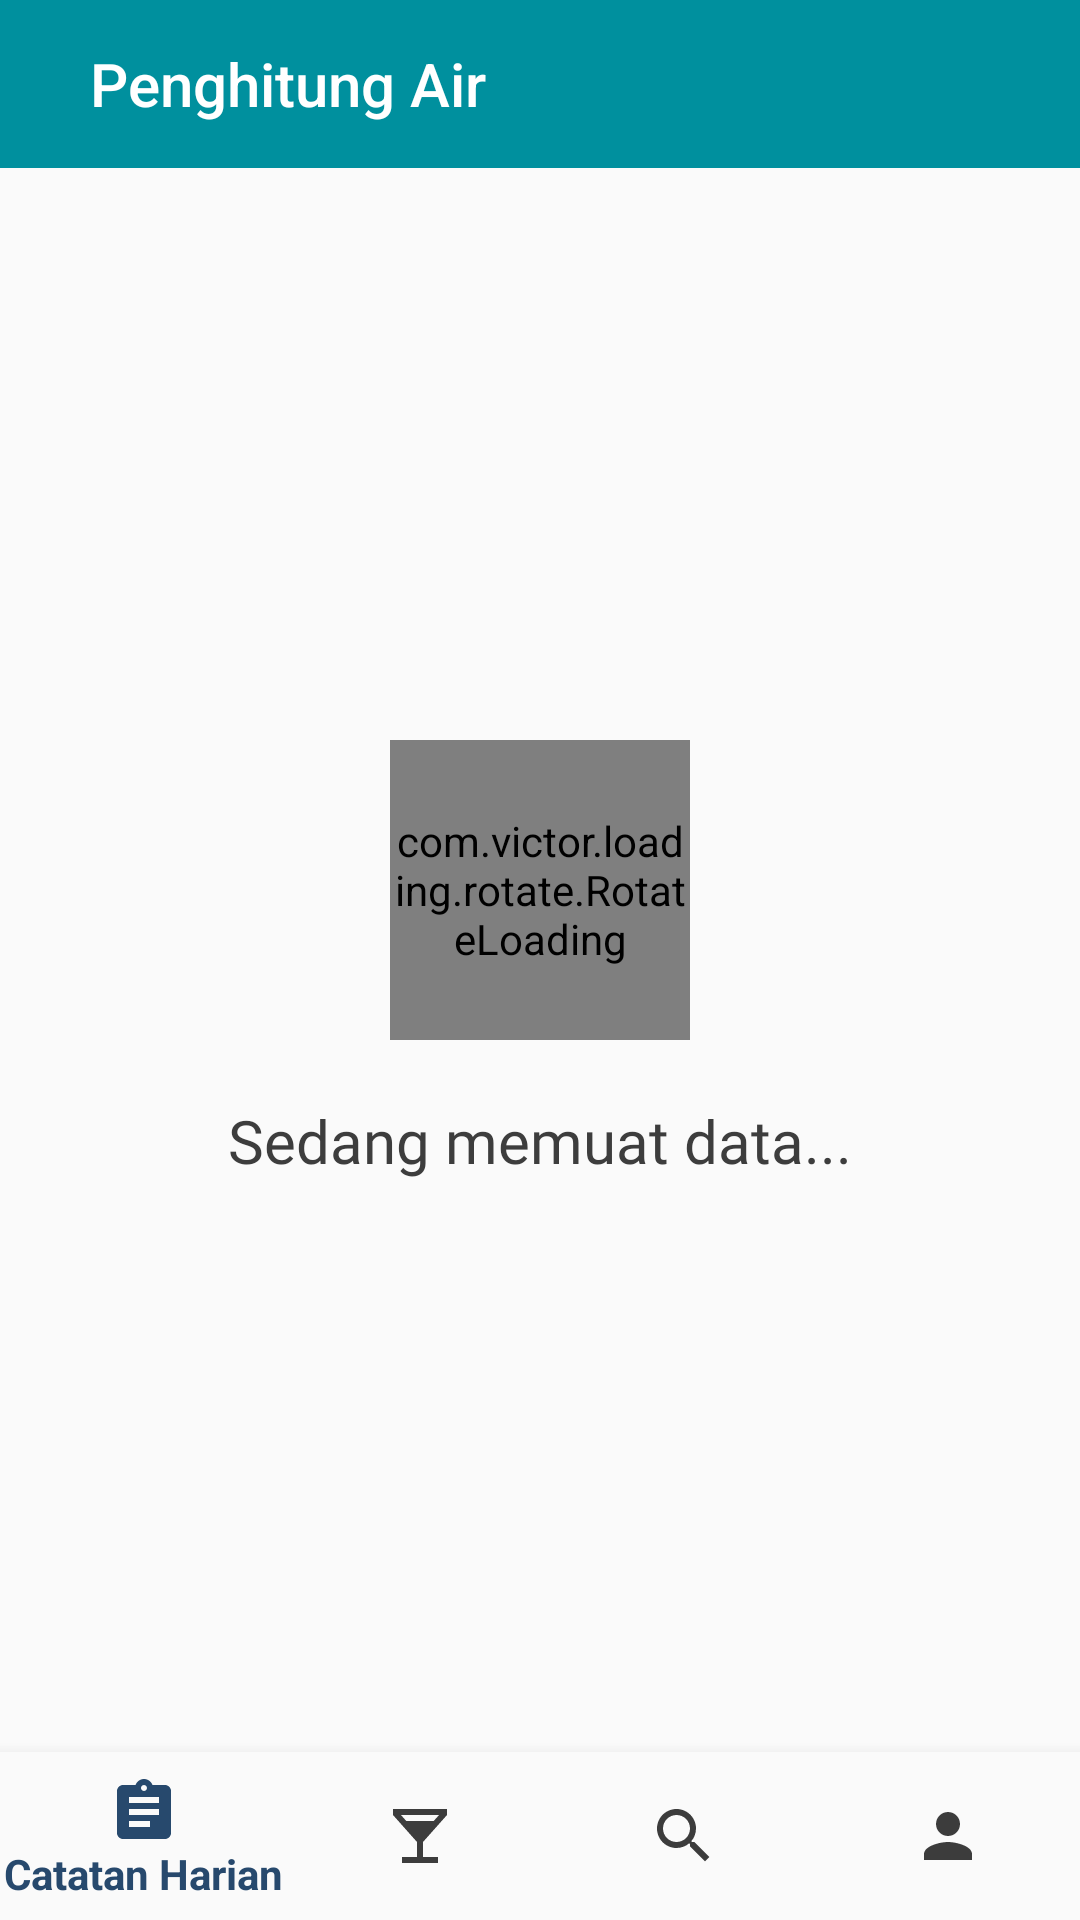

Write the Android layout XML for this screen, with the resource values it uses.
<!-- AndroidManifest.xml: application theme AppTheme -->
<!-- res/layout/activity_penghitung_air.xml -->
<?xml version="1.0" encoding="utf-8"?>
<androidx.constraintlayout.widget.ConstraintLayout xmlns:android="http://schemas.android.com/apk/res/android"
    xmlns:app="http://schemas.android.com/apk/res-auto"
    xmlns:tools="http://schemas.android.com/tools"
    android:layout_width="match_parent"
    android:layout_height="match_parent"
    tools:context=".PenghitungAir">

    <androidx.appcompat.widget.Toolbar
        android:id="@+id/toolbar"
        android:layout_width="match_parent"
        android:layout_height="wrap_content"
        android:background="@color/colorAccent"
        android:theme="@style/ThemeOverlay.AppCompat.Dark.ActionBar"
        app:layout_constraintEnd_toEndOf="parent"
        app:layout_constraintStart_toStartOf="parent"
        app:layout_constraintTop_toTopOf="parent"
        app:title="Penghitung Air"
        app:titleMarginStart="30dp" />

    <TextView
        android:id="@+id/keterangan"
        android:layout_width="300dp"
        android:layout_height="wrap_content"
        android:fontFamily="@font/assistant_semibold"
        android:text="Minumlah air minimal 2000mL per hari!!"
        android:visibility="invisible"
        android:textAlignment="center"
        android:textColor="@color/colorPrimary"
        android:textSize="16sp"
        app:layout_constraintBottom_toTopOf="@+id/waveLoadingView"
        app:layout_constraintEnd_toEndOf="parent"
        app:layout_constraintStart_toStartOf="parent"
        app:layout_constraintTop_toBottomOf="@+id/toolbar" />

    <me.itangqi.waveloadingview.WaveLoadingView
        android:id="@+id/waveLoadingView"
        android:layout_width="300dp"
        android:layout_height="300dp"
        android:visibility="invisible"
        app:layout_constraintBottom_toTopOf="@+id/bottom_nav"
        app:layout_constraintEnd_toEndOf="parent"
        app:layout_constraintStart_toStartOf="parent"
        app:layout_constraintTop_toBottomOf="@+id/toolbar"
        app:layout_constraintVertical_bias="0.24000001"
        app:wlv_borderColor="#123456"
        app:wlv_borderWidth="3dp"
        app:wlv_progressValue="0"
        app:wlv_shapeType="circle"
        app:wlv_waveColor="@color/colorWater" />

    <com.warkiz.widget.IndicatorSeekBar
        android:id="@+id/indicatorSeekBar"
        android:layout_width="match_parent"
        android:layout_height="wrap_content"
        android:layout_margin="20dp"
        android:layout_marginEnd="16dp"
        android:visibility="invisible"
        app:isb_indicator_text_size="10dp"
        app:isb_max="500"
        app:isb_min="50"
        app:isb_progress="50"
        app:isb_track_progress_color="@color/colorPrimaryDark"
        app:isb_thumb_color="@color/colorAccent"
        app:isb_thumb_text_color="#ffffff"
        app:isb_tick_texts_color="@color/colorAccent"
        app:isb_tick_marks_color="@color/colorPrimaryDark"
        app:isb_indicator_color="@color/colorAccent"
        app:isb_indicator_text_color="@color/colorAccent"
        app:isb_show_tick_marks_type="divider"
        app:isb_show_tick_texts="true"
        app:isb_tick_marks_size="6dp"
        app:isb_tick_texts_size="10sp"
        app:isb_ticks_count="10"
        app:layout_constraintEnd_toEndOf="parent"
        app:layout_constraintTop_toBottomOf="@+id/waveLoadingView" />

    <LinearLayout
        android:id="@+id/linearLayout"
        android:layout_width="wrap_content"
        android:layout_height="wrap_content"
        android:gravity="center"
        android:orientation="horizontal"
        android:visibility="invisible"
        app:layout_constraintBottom_toTopOf="@+id/bottom_nav"
        app:layout_constraintEnd_toEndOf="parent"
        app:layout_constraintStart_toStartOf="parent"
        app:layout_constraintTop_toBottomOf="@+id/addwater">

        <TextView
            android:layout_width="wrap_content"
            android:layout_height="wrap_content"
            android:layout_marginRight="10dp"
            android:fontFamily="@font/assistant_semibold"
            android:text="Total konsumsi:"
            android:textAlignment="center"
            android:textColor="@color/colorPrimary"
            android:textSize="15sp" />

        <LinearLayout
            android:layout_width="wrap_content"
            android:layout_height="wrap_content"
            android:orientation="horizontal">

            <TextView
                android:id="@+id/konsumsi_TV"
                android:layout_width="wrap_content"
                android:layout_height="wrap_content"
                android:fontFamily="@font/assistant_semibold"
                android:text="0"
                android:textSize="15sp" />

            <TextView
                android:layout_width="wrap_content"
                android:layout_height="wrap_content"
                android:fontFamily="@font/assistant_semibold"
                android:text="mL"
                android:textSize="15sp" />

        </LinearLayout>

    </LinearLayout>

    <Button
        android:id="@+id/addwater"
        android:layout_width="wrap_content"
        android:layout_height="wrap_content"
        android:background="@android:color/transparent"
        android:text="Tambah"
        android:layout_marginTop="20dp"
        android:textAllCaps="false"
        android:textColor="@color/colorPrimaryDark"
        android:textSize="17sp"
        android:visibility="invisible"
        app:fontFamily="@font/assistant_semibold"
        app:layout_constraintEnd_toEndOf="parent"
        app:layout_constraintStart_toStartOf="parent"
        app:layout_constraintTop_toBottomOf="@+id/indicatorSeekBar" />

    <LinearLayout
        android:id="@+id/Loading"
        android:layout_width="wrap_content"
        android:layout_height="wrap_content"
        android:gravity="center"
        android:orientation="vertical"
        app:layout_constraintBottom_toBottomOf="parent"
        app:layout_constraintEnd_toEndOf="parent"
        app:layout_constraintStart_toStartOf="parent"
        app:layout_constraintTop_toTopOf="parent">

        <com.victor.loading.rotate.RotateLoading
            android:id="@+id/rotateLoading"
            android:layout_width="100dp"
            android:layout_height="100dp"
            android:layout_marginBottom="20dp"
            app:loading_color="@color/colorAccent" />

        <TextView
            android:layout_width="wrap_content"
            android:layout_height="wrap_content"
            android:fontFamily="@font/assistant_semibold"
            android:text="Sedang memuat data..."
            android:textColor="@color/colorFont"
            android:textSize="20sp" />

    </LinearLayout>

    <com.google.android.material.bottomnavigation.BottomNavigationView
        android:id="@+id/bottom_nav"
        android:layout_width="match_parent"
        android:layout_height="wrap_content"
        app:itemBackground="@color/colorNavbar"
        app:itemIconTint="@drawable/selector"
        app:itemTextColor="@drawable/selector"
        app:layout_constraintBottom_toBottomOf="parent"
        app:layout_constraintEnd_toEndOf="parent"
        app:layout_constraintStart_toStartOf="parent"
        app:menu="@menu/menu_nav" />

</androidx.constraintlayout.widget.ConstraintLayout>
<!-- resources referenced by this layout -->
<resources>
  <color name="colorAccent">#00909e</color>
  <color name="colorFont">#3d3d3d</color>
  <color name="colorNavbar">#FAFAFA</color>
  <color name="colorPrimary">#27496d</color>
  <color name="colorPrimaryDark">#124850</color>
  <color name="colorWater">#4facfe</color>
  <!-- drawable selector (drawable) -->
  <?xml version="1.0" encoding="utf-8"?>
  <selector xmlns:android="http://schemas.android.com/apk/res/android">
  
      <item
          android:state_selected="true"
          android:color="@color/colorPrimary" />
  
      <item
          android:state_selected="false"
          android:color="#3C3C3C" />
  </selector>
  <style name="AppTheme" parent="Theme.AppCompat.Light.NoActionBar">
          
          <item name="colorPrimary">@color/colorPrimary</item>
          <item name="colorPrimaryDark">@color/colorPrimaryDark</item>
          <item name="colorAccent">@color/colorAccent</item>
      </style>
</resources>
